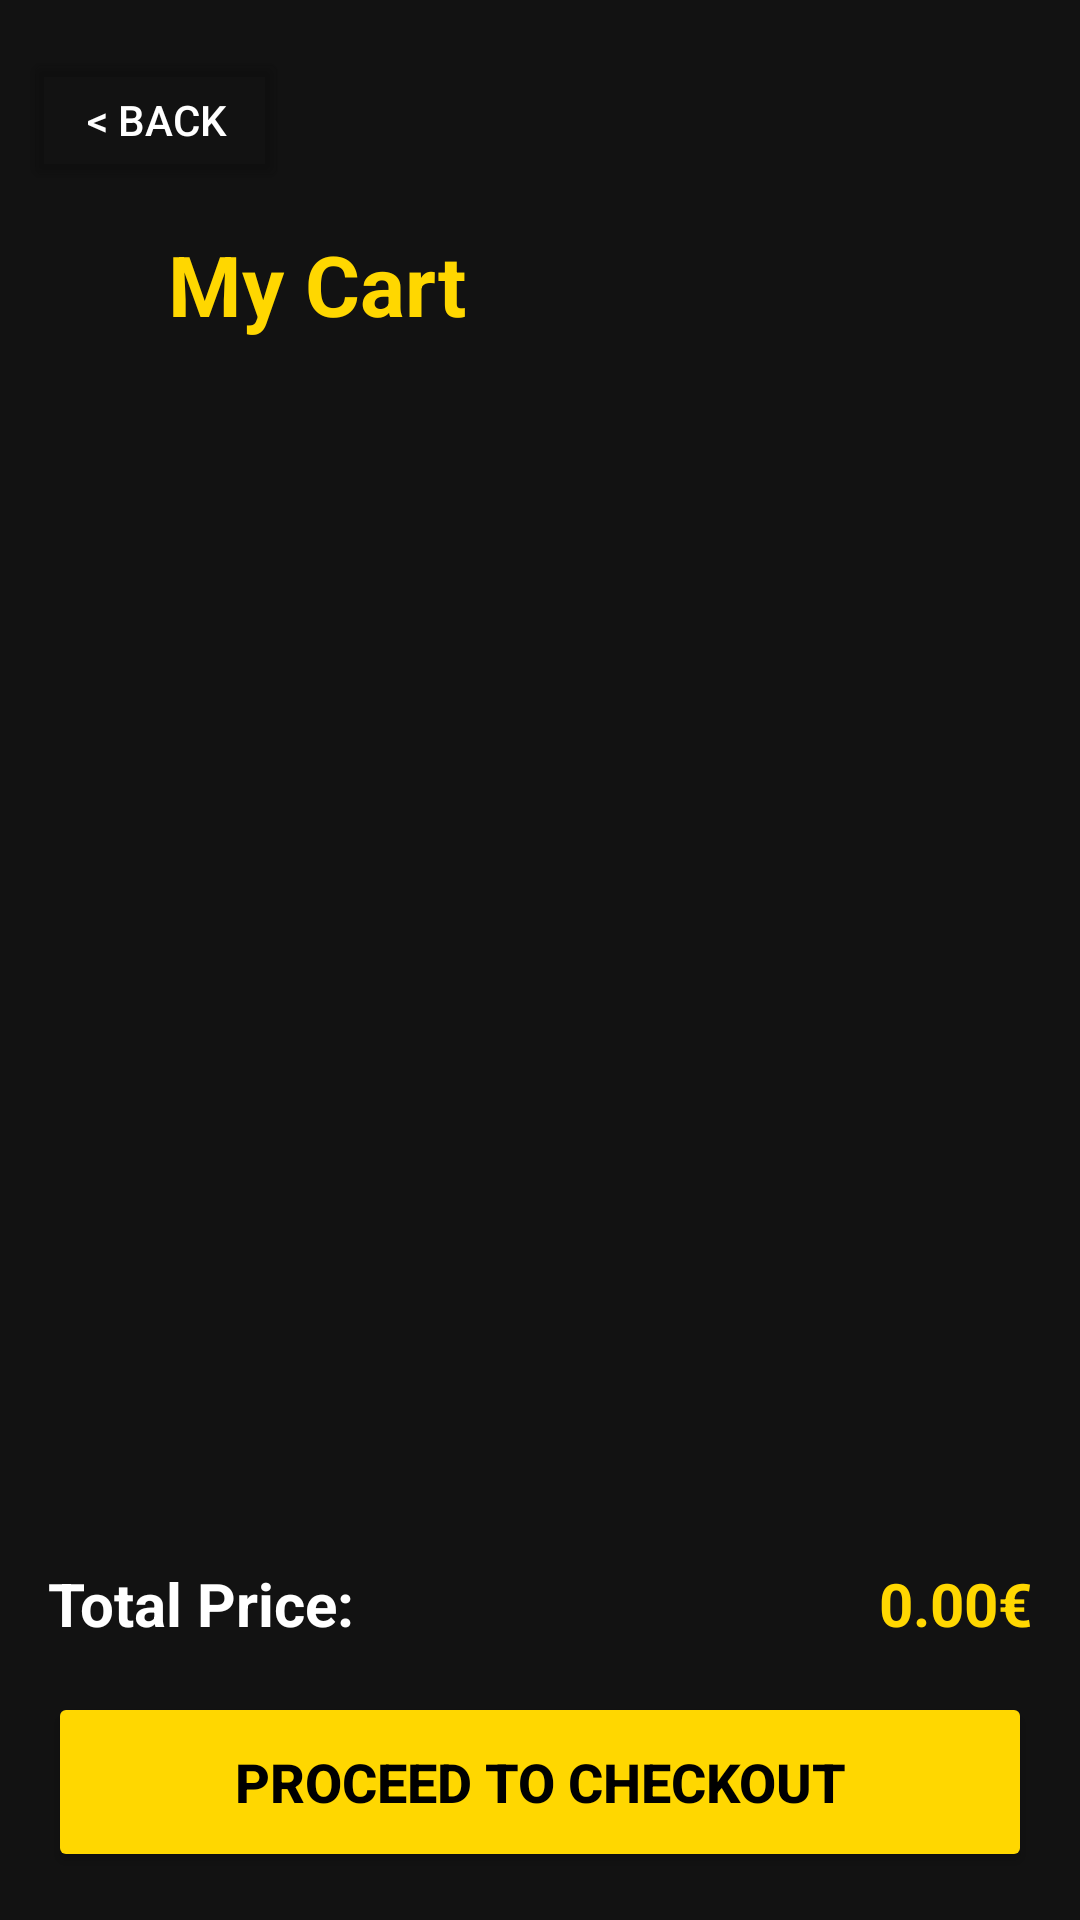

Here is an Android app screen rendered from its layout file. Give the layout XML and the strings, colors and styles it references.
<!-- AndroidManifest.xml: application theme Theme.Team16 -->
<!-- res/layout/activity_cart.xml -->
<?xml version="1.0" encoding="utf-8"?>
<androidx.constraintlayout.widget.ConstraintLayout xmlns:android="http://schemas.android.com/apk/res/android"
    xmlns:app="http://schemas.android.com/apk/res-auto"
    xmlns:tools="http://schemas.android.com/tools"
    android:id="@+id/main"
    android:layout_width="match_parent"
    android:layout_height="match_parent"
    android:background="@color/eshop_background"
    tools:context=".view.cart.cartView.CartActivity">

    <Button
        android:id="@+id/btnBackToHome"
        android:layout_width="wrap_content"
        android:layout_height="wrap_content"
        android:layout_marginStart="8dp"
        android:layout_marginTop="16dp"
        android:backgroundTint="@android:color/transparent"
        android:text="&lt; back"
        android:textColor="@color/white"
        android:textSize="14sp"
        app:layout_constraintStart_toStartOf="parent"
        app:layout_constraintTop_toTopOf="parent"
        tools:ignore="TouchTargetSizeCheck" />

    <TextView
        android:id="@+id/cart_title"
        android:layout_width="131dp"
        android:layout_height="39dp"
        android:layout_marginStart="56dp"
        android:layout_marginTop="12dp"
        android:text="My Cart"
        android:textColor="@color/eshop_yellow"
        android:textSize="28sp"
        android:textStyle="bold"
        app:layout_constraintStart_toStartOf="parent"
        app:layout_constraintTop_toBottomOf="@+id/btnBackToHome" />

    <androidx.recyclerview.widget.RecyclerView
        android:id="@+id/cart_recycler_view"
        android:layout_width="0dp"
        android:layout_height="0dp"
        android:layout_marginTop="16dp"
        android:layout_marginBottom="16dp"
        app:layout_constraintBottom_toTopOf="@+id/total_price_container"
        app:layout_constraintEnd_toEndOf="parent"
        app:layout_constraintStart_toStartOf="parent"
        app:layout_constraintTop_toBottomOf="@+id/cart_title" />

    <LinearLayout
        android:id="@+id/total_price_container"
        android:layout_width="0dp"
        android:layout_height="wrap_content"
        android:layout_margin="16dp"
        android:orientation="horizontal"
        app:layout_constraintBottom_toTopOf="@+id/btnCheckout"
        app:layout_constraintEnd_toEndOf="parent"
        app:layout_constraintStart_toStartOf="parent">

        <TextView
            android:layout_width="wrap_content"
            android:layout_height="wrap_content"
            android:text="Total Price:"
            android:textColor="@color/white"
            android:textSize="20sp"
            android:textStyle="bold" />

        <View
            android:layout_width="0dp"
            android:layout_height="0dp"
            android:layout_weight="1" />

        <TextView
            android:id="@+id/total_price_text"
            android:layout_width="wrap_content"
            android:layout_height="wrap_content"
            android:text="0.00€"
            android:textColor="@color/eshop_yellow"
            android:textSize="20sp"
            android:textStyle="bold" />
    </LinearLayout>

    <Button
        android:id="@+id/btnCheckout"
        android:layout_width="0dp"
        android:layout_height="60dp"
        android:layout_margin="16dp"
        android:backgroundTint="@color/eshop_yellow"
        android:text="PROCEED TO CHECKOUT"
        android:textColor="@color/black"
        android:textSize="18sp"
        android:textStyle="bold"
        app:layout_constraintBottom_toBottomOf="parent"
        app:layout_constraintEnd_toEndOf="parent"
        app:layout_constraintStart_toStartOf="parent" />

</androidx.constraintlayout.widget.ConstraintLayout>
<!-- resources referenced by this layout -->
<resources>
  <color name="black">#FF000000</color>
  <color name="eshop_background">#121212</color>
  <color name="eshop_yellow">#FFD700</color>
  <color name="white">#FFFFFFFF</color>
  <style name="Theme.Team16" parent="Base.Theme.Team16" />
  <style name="Base.Theme.Team16" parent="Theme.Material3.DayNight.NoActionBar">
          
          
      </style>
</resources>
